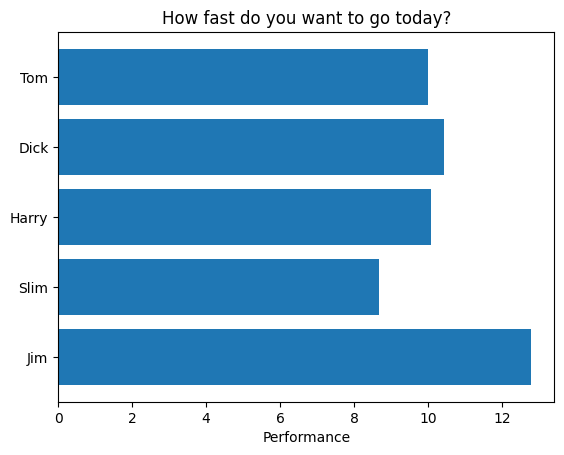

This chart was generated by the following Python code:
import matplotlib.pyplot as plt
import numpy as np

# Fixing random state for reproducibility
np.random.seed(19680801)


plt.rcdefaults()
fig, ax = plt.subplots()

# Example data
people = ('Tom', 'Dick', 'Harry', 'Slim', 'Jim')
y_pos = np.arange(len(people))
performance = 3 + 10 * np.random.rand(len(people))
error = np.random.rand(len(people))

ax.barh(y_pos, performance, align='center')
ax.set_yticks(y_pos)
ax.set_yticklabels(people)
ax.invert_yaxis()  # labels read top-to-bottom
ax.set_xlabel('Performance')
ax.set_title('How fast do you want to go today?')

plt.show()
